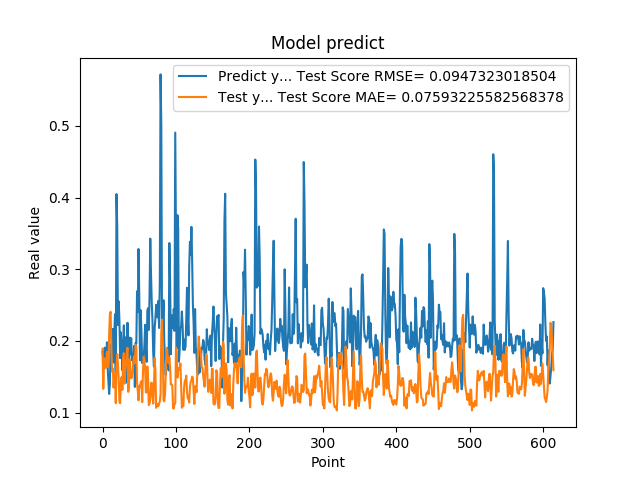

The file beside this chart, header and first rows:
1.850019842386245450e-01, 1.889843960937846457e-01
1.727939993143081387e-01, 1.329916277100472444e-01
1.761609017848968506e-01, 1.686948361232014082e-01
1.905422955751419345e-01, 1.754848126579415801e-01
1.684180349111557007e-01, 1.621358461154404629e-01
1.689333617687225342e-01, 1.683658352943533665e-01
1.980420649051666537e-01, 1.845362803233989712e-01
1.612316220998764038e-01, 1.634680467442037044e-01
1.442013978958130160e-01, 1.696082917744593244e-01
1.259213238954544067e-01, 2.095831769255410704e-01
1.400409787893295288e-01, 2.370518774481500390e-01
1.946723610162734708e-01, 2.405630787820469685e-01
1.781254708766936978e-01, 1.904044409364190615e-01
1.895092576742171964e-01, 1.573155822479873345e-01
2.166133970022201261e-01, 1.612092427142440554e-01
1.696722060441970548e-01, 1.347347027323274882e-01
2.109026014804839810e-01, 1.522856385305497440e-01
2.371999472379684448e-01, 1.557020422947479610e-01
1.463003754615783414e-01, 1.130359853399680176e-01
4.047906100749969482e-01, 1.652713007458158356e-01
3.577617108821868896e-01, 1.815037966187450780e-01
2.219824343919754028e-01, 1.662661487995134579e-01
2.553716301918030340e-01, 1.474161030843403331e-01
2.273367345333099365e-01, 1.145630888717186074e-01
1.758806854486465454e-01, 1.129867718314475911e-01
2.118712961673736850e-01, 1.428282080611795180e-01
1.948491036891937256e-01, 1.495711840064398168e-01
1.590297073125839233e-01, 1.316373196476972596e-01
1.815824955701828280e-01, 1.734877420457699437e-01
2.216224968433380127e-01, 1.828578480884019697e-01
1.570345163345336914e-01, 1.402600793622414410e-01
2.048864960670471191e-01, 1.613673806972009961e-01
1.417246013879776001e-01, 1.700561956999390167e-01
1.926406770944595614e-01, 1.822577373383559018e-01
2.252101451158524115e-01, 1.902159842319729455e-01
1.820016801357269287e-01, 1.288583080578997175e-01
1.686857044696807861e-01, 1.379249941804429336e-01
2.045876085758208673e-01, 1.742680299738529892e-01
1.815108954906463901e-01, 1.598683188371018693e-01
2.036586105823516846e-01, 1.478912114175971459e-01
1.731049269437789917e-01, 1.488848081264129986e-01
1.787570714950561523e-01, 1.558768298202932168e-01
1.665375530719757080e-01, 1.732633715254091322e-01
1.929849982261657437e-01, 1.784321616551835521e-01
1.356869190931320190e-01, 1.687543219838457675e-01
1.972582042217254639e-01, 1.941265284629185850e-01
1.961945891380310059e-01, 1.925158901070514184e-01
2.692976891994476318e-01, 1.405830037338411942e-01
2.406771630048752109e-01, 1.299898862156813328e-01
3.281686902046204168e-01, 1.169321278311511447e-01
2.625965774059296209e-01, 1.373548091138325211e-01
1.727855503559112271e-01, 1.354175649005295579e-01
2.426082938909530362e-01, 1.421539085940514979e-01
2.097309380769729892e-01, 1.437935749897398530e-01
1.691226661205291470e-01, 1.145611774241652031e-01
1.770704984664917270e-01, 1.560532927288747207e-01
1.755136996507644653e-01, 1.777667450485666267e-01
1.939594447612762451e-01, 1.725849335366634596e-01
2.223779261112213135e-01, 1.603473603896359012e-01
1.937792897224426825e-01, 1.283885392999226660e-01
1.706998199224472046e-01, 1.279135572150089661e-01
... 554 more rows
